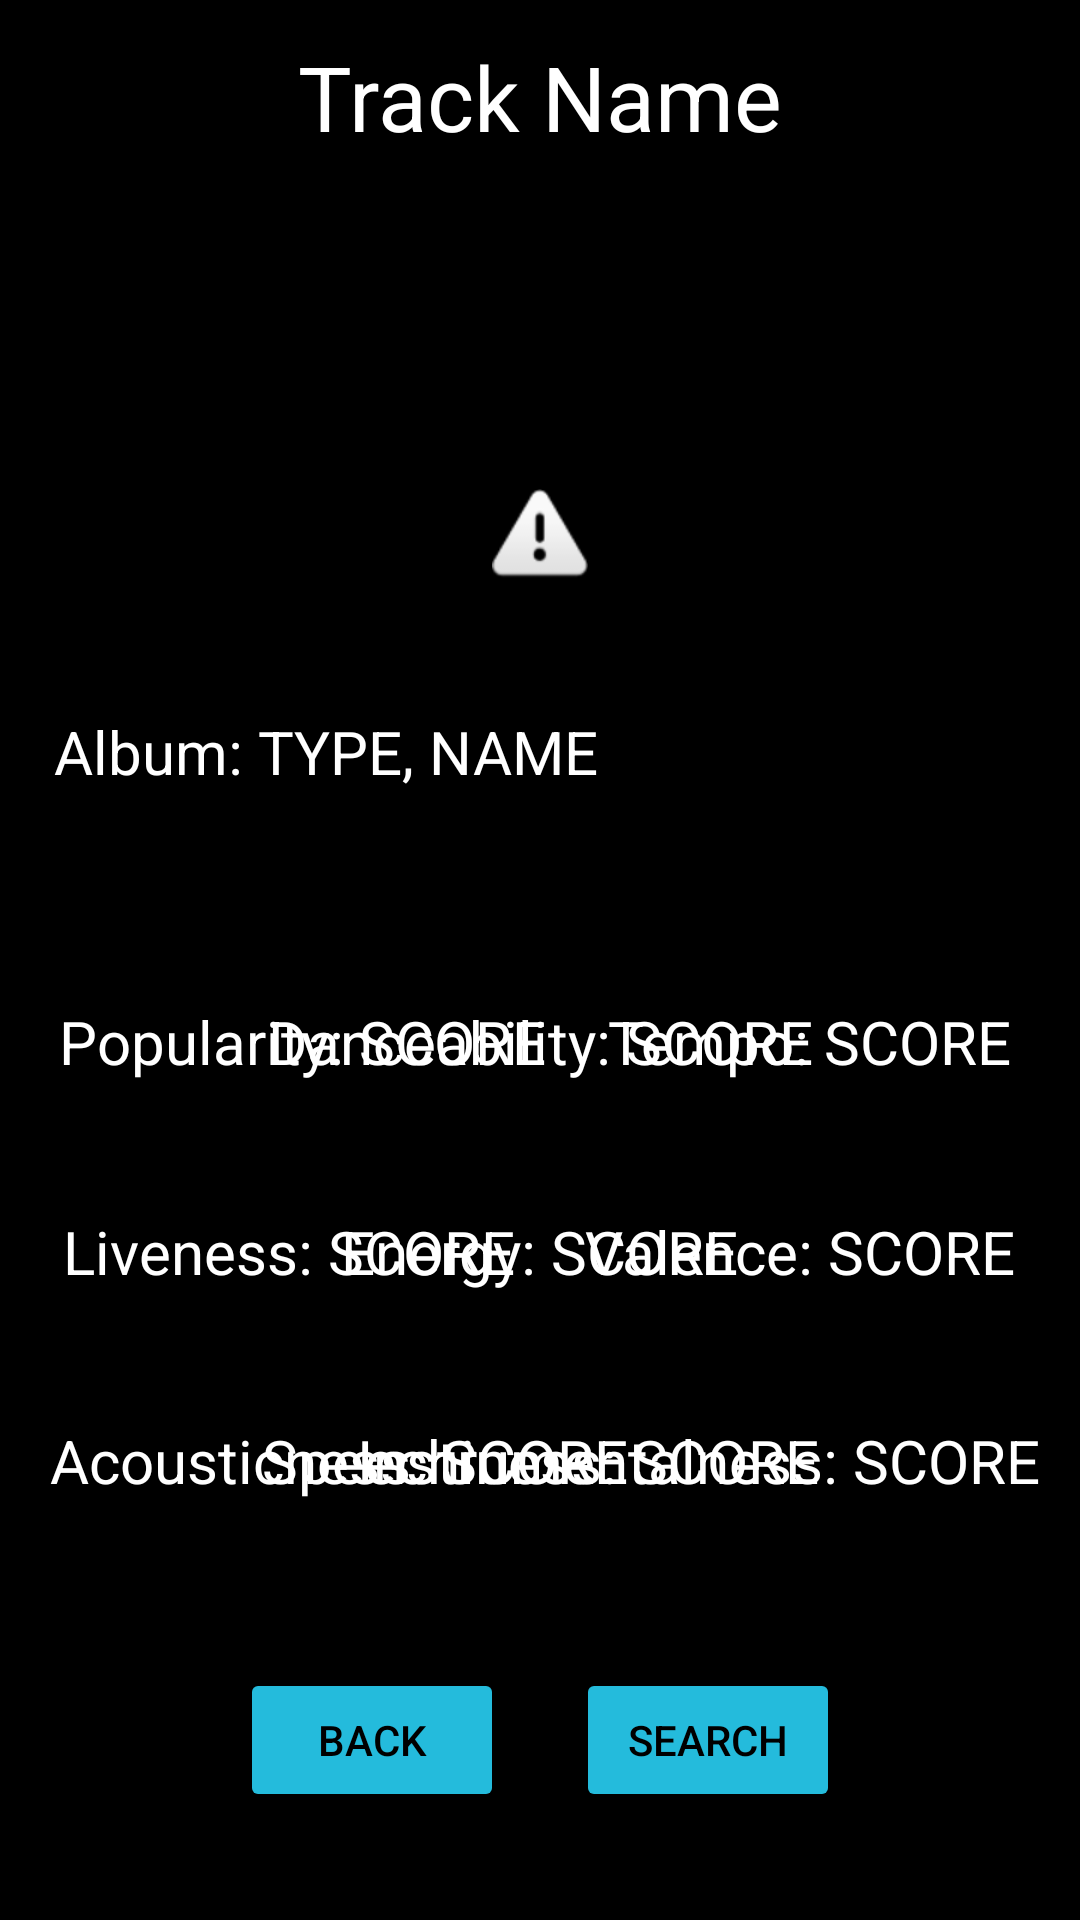

Layout XML and referenced resources for this Android screen:
<!-- AndroidManifest.xml: application theme Theme.Inventum -->
<!-- res/layout/activity_track_info.xml -->
<?xml version="1.0" encoding="utf-8"?>
<androidx.constraintlayout.widget.ConstraintLayout xmlns:android="http://schemas.android.com/apk/res/android"
    xmlns:app="http://schemas.android.com/apk/res-auto"
    xmlns:tools="http://schemas.android.com/tools"
    android:layout_width="match_parent"
    android:layout_height="match_parent"
    android:background="#000000"
    android:backgroundTint="@color/black"
    tools:context=".TrackInfo">

    <TextView
        android:id="@+id/trackName"
        android:layout_width="wrap_content"
        android:layout_height="wrap_content"
        android:layout_gravity="center"
        android:text="Track Name"
        android:textColor="#FFFFFF"
        android:textSize="30sp"
        app:layout_constraintEnd_toEndOf="parent"
        app:layout_constraintStart_toStartOf="parent"
        app:layout_constraintTop_toTopOf="parent"
        app:layout_constraintBottom_toBottomOf="parent"
        app:layout_constraintVertical_bias="0.02"/>

    <TextView
        android:id="@+id/artistName"
        android:layout_width="wrap_content"
        android:layout_height="wrap_content"
        android:textColor="#FFFFFF"
        android:textSize="14sp"
        app:layout_constraintEnd_toEndOf="parent"
        app:layout_constraintStart_toStartOf="parent"
        app:layout_constraintTop_toBottomOf="@+id/trackName"
        tools:text="Artist Name" />

    <ImageView
        android:id="@+id/trackArtView"
        android:layout_width="0dp"
        android:layout_height="wrap_content"
        android:layout_marginTop="250dp"
        android:layout_marginBottom="200dp"
        android:scaleType="fitCenter"
        android:src="@android:drawable/ic_dialog_alert"
        app:layout_constraintBottom_toTopOf="@+id/likeStatus"
        app:layout_constraintEnd_toEndOf="parent"
        app:layout_constraintStart_toStartOf="parent"
        app:layout_constraintTop_toBottomOf="@+id/artistName" />

    <TextView
        android:id="@+id/albumName"
        android:layout_width="wrap_content"
        android:layout_height="wrap_content"
        android:text="Album: TYPE, NAME"
        android:textColor="#FFFFFF"
        android:textSize="20sp"
        app:layout_constraintTop_toBottomOf="@+id/trackArtView"
        app:layout_constraintRight_toRightOf="parent"
        app:layout_constraintLeft_toLeftOf="parent"
        app:layout_constraintBottom_toBottomOf="parent"
        app:layout_constraintHorizontal_bias="0.1"
        app:layout_constraintVertical_bias="0.1" />

    <TextView
        android:id="@+id/trackPopularity"
        android:layout_width="wrap_content"
        android:layout_height="wrap_content"
        android:text="Popularity: SCORE"
        android:textColor="#FFFFFF"
        android:textSize="20sp"
        app:layout_constraintVertical_bias="0.2"
        app:layout_constraintHorizontal_bias="0.1"
        app:layout_constraintLeft_toLeftOf="parent"
        app:layout_constraintRight_toRightOf="parent"
        app:layout_constraintTop_toBottomOf="@+id/albumName"
        app:layout_constraintBottom_toBottomOf="parent" />

    <TextView
        android:id="@+id/trackDanceScore"
        android:layout_width="wrap_content"
        android:layout_height="wrap_content"
        android:text="Danceability: SCORE"
        android:textColor="#FFFFFF"
        android:textSize="20sp"
        app:layout_constraintVertical_bias="0.2"
        app:layout_constraintHorizontal_bias="0.5"
        app:layout_constraintLeft_toLeftOf="parent"
        app:layout_constraintRight_toRightOf="parent"
        app:layout_constraintTop_toBottomOf="@+id/albumName"
        app:layout_constraintBottom_toBottomOf="parent" />

    <TextView
        android:id="@+id/trackTempoScore"
        android:layout_width="wrap_content"
        android:layout_height="wrap_content"
        android:text="Tempo: SCORE"
        android:textColor="#FFFFFF"
        android:textSize="20sp"
        app:layout_constraintVertical_bias="0.2"
        app:layout_constraintHorizontal_bias="0.9"
        app:layout_constraintLeft_toLeftOf="parent"
        app:layout_constraintRight_toRightOf="parent"
        app:layout_constraintTop_toBottomOf="@+id/albumName"
        app:layout_constraintBottom_toBottomOf="parent" />

    <TextView
        android:id="@+id/trackLiveness"
        android:layout_width="wrap_content"
        android:layout_height="wrap_content"
        android:text="Liveness: SCORE"
        android:textColor="#FFFFFF"
        android:textSize="20sp"
        app:layout_constraintVertical_bias="0.4"
        app:layout_constraintHorizontal_bias="0.1"
        app:layout_constraintLeft_toLeftOf="parent"
        app:layout_constraintRight_toRightOf="parent"
        app:layout_constraintTop_toBottomOf="@+id/albumName"
        app:layout_constraintBottom_toBottomOf="parent" />

    <TextView
        android:id="@+id/trackEnergy"
        android:layout_width="wrap_content"
        android:layout_height="wrap_content"
        android:text="Energy: SCORE"
        android:textColor="#FFFFFF"
        android:textSize="20sp"
        app:layout_constraintVertical_bias="0.4"
        app:layout_constraintHorizontal_bias="0.5"
        app:layout_constraintLeft_toLeftOf="parent"
        app:layout_constraintRight_toRightOf="parent"
        app:layout_constraintTop_toBottomOf="@+id/albumName"
        app:layout_constraintBottom_toBottomOf="parent" />

    <TextView
        android:id="@+id/trackValenceScore"
        android:layout_width="wrap_content"
        android:layout_height="wrap_content"
        android:text="Valence: SCORE"
        android:textColor="#FFFFFF"
        android:textSize="20sp"
        app:layout_constraintVertical_bias="0.4"
        app:layout_constraintHorizontal_bias="0.9"
        app:layout_constraintLeft_toLeftOf="parent"
        app:layout_constraintRight_toRightOf="parent"
        app:layout_constraintTop_toBottomOf="@+id/albumName"
        app:layout_constraintBottom_toBottomOf="parent" />

    <TextView
        android:id="@+id/trackAcousticness"
        android:layout_width="wrap_content"
        android:layout_height="wrap_content"
        android:text="Acousticness: SCORE"
        android:textColor="#FFFFFF"
        android:textSize="20sp"
        app:layout_constraintVertical_bias="0.6"
        app:layout_constraintHorizontal_bias="0.1"
        app:layout_constraintLeft_toLeftOf="parent"
        app:layout_constraintRight_toRightOf="parent"
        app:layout_constraintTop_toBottomOf="@+id/albumName"
        app:layout_constraintBottom_toBottomOf="parent" />

    <TextView
        android:id="@+id/trackSpeechiness"
        android:layout_width="wrap_content"
        android:layout_height="wrap_content"
        android:text="Speechiness: SCORE"
        android:textColor="#FFFFFF"
        android:textSize="20sp"
        app:layout_constraintVertical_bias="0.6"
        app:layout_constraintHorizontal_bias="0.5"
        app:layout_constraintLeft_toLeftOf="parent"
        app:layout_constraintRight_toRightOf="parent"
        app:layout_constraintTop_toBottomOf="@+id/albumName"
        app:layout_constraintBottom_toBottomOf="parent" />

    <TextView
        android:id="@+id/trackInstrumentalness"
        android:layout_width="wrap_content"
        android:layout_height="wrap_content"
        android:text="Instrumentalness: SCORE"
        android:textColor="#FFFFFF"
        android:textSize="20sp"
        app:layout_constraintVertical_bias="0.6"
        app:layout_constraintHorizontal_bias="0.9"
        app:layout_constraintLeft_toLeftOf="parent"
        app:layout_constraintRight_toRightOf="parent"
        app:layout_constraintTop_toBottomOf="@+id/albumName"
        app:layout_constraintBottom_toBottomOf="parent" />

    <Button
        android:id="@+id/backButton"
        android:layout_width="wrap_content"
        android:layout_height="wrap_content"
        android:layout_marginStart="80dp"
        android:layout_marginBottom="36dp"
        android:backgroundTint="@color/inventum"
        android:onClick="onClick"
        android:text="Back"
        android:textColor="@color/black"
        app:layout_constraintBottom_toBottomOf="parent"
        app:layout_constraintStart_toStartOf="parent" />

    <Button
        android:id="@+id/searchButton"
        android:layout_width="wrap_content"
        android:layout_height="wrap_content"
        android:layout_marginEnd="80dp"
        android:layout_marginBottom="36dp"
        android:backgroundTint="@color/inventum"
        android:onClick="onClick"
        android:text="Search"
        android:textColor="@color/black"
        app:layout_constraintBottom_toBottomOf="parent"
        app:layout_constraintEnd_toEndOf="parent" />

    <Button
        android:id="@+id/likeStatus"
        android:layout_width="wrap_content"
        android:layout_height="wrap_content"
        android:background="@drawable/rounded_white"
        app:layout_constraintTop_toTopOf="parent"
        app:layout_constraintRight_toRightOf="parent"
        app:layout_constraintLeft_toLeftOf="parent"
        app:layout_constraintBottom_toBottomOf="parent"
        app:layout_constraintHorizontal_bias="0.9"
        app:layout_constraintVertical_bias="0.4"
        android:onClick="onClick"
        android:text="LIKE STATUS" />


</androidx.constraintlayout.widget.ConstraintLayout>
<!-- resources referenced by this layout -->
<resources>
  <color name="black">#FF000000</color>
  <color name="inventum">#24BBDC</color>
  <!-- drawable rounded_white (drawable) -->
  <?xml version="1.0" encoding="utf-8"?>
  <selector xmlns:android="http://schemas.android.com/apk/res/android">
      <item>
          <shape>
              <corners
                  android:topLeftRadius="100dp"
                  android:bottomLeftRadius="100dp"
                  android:topRightRadius="100dp"
                  android:bottomRightRadius="100dp"
                  android:radius="50dp" />
  
              <stroke
                  android:width="2dp" android:color="@color/black"/>
  
          </shape>
      </item>
  </selector>
  <style name="Theme.Inventum" parent="Theme.MaterialComponents.DayNight.DarkActionBar">
          
          <item name="colorPrimary">@color/purple_500</item>
          <item name="colorPrimaryVariant">@color/purple_700</item>
          <item name="colorOnPrimary">@color/white</item>
          
          <item name="colorSecondary">@color/teal_200</item>
          <item name="colorSecondaryVariant">@color/teal_700</item>
          <item name="colorOnSecondary">@color/black</item>
          
          <item name="android:statusBarColor" tools:targetApi="l">?attr/colorPrimaryVariant</item>
          
      </style>
  <color name="purple_500">#FF6200EE</color>
  <color name="purple_700">#FF3700B3</color>
  <color name="white">#FFFFFFFF</color>
  <color name="teal_200">#FF03DAC5</color>
  <color name="teal_700">#FF018786</color>
</resources>
